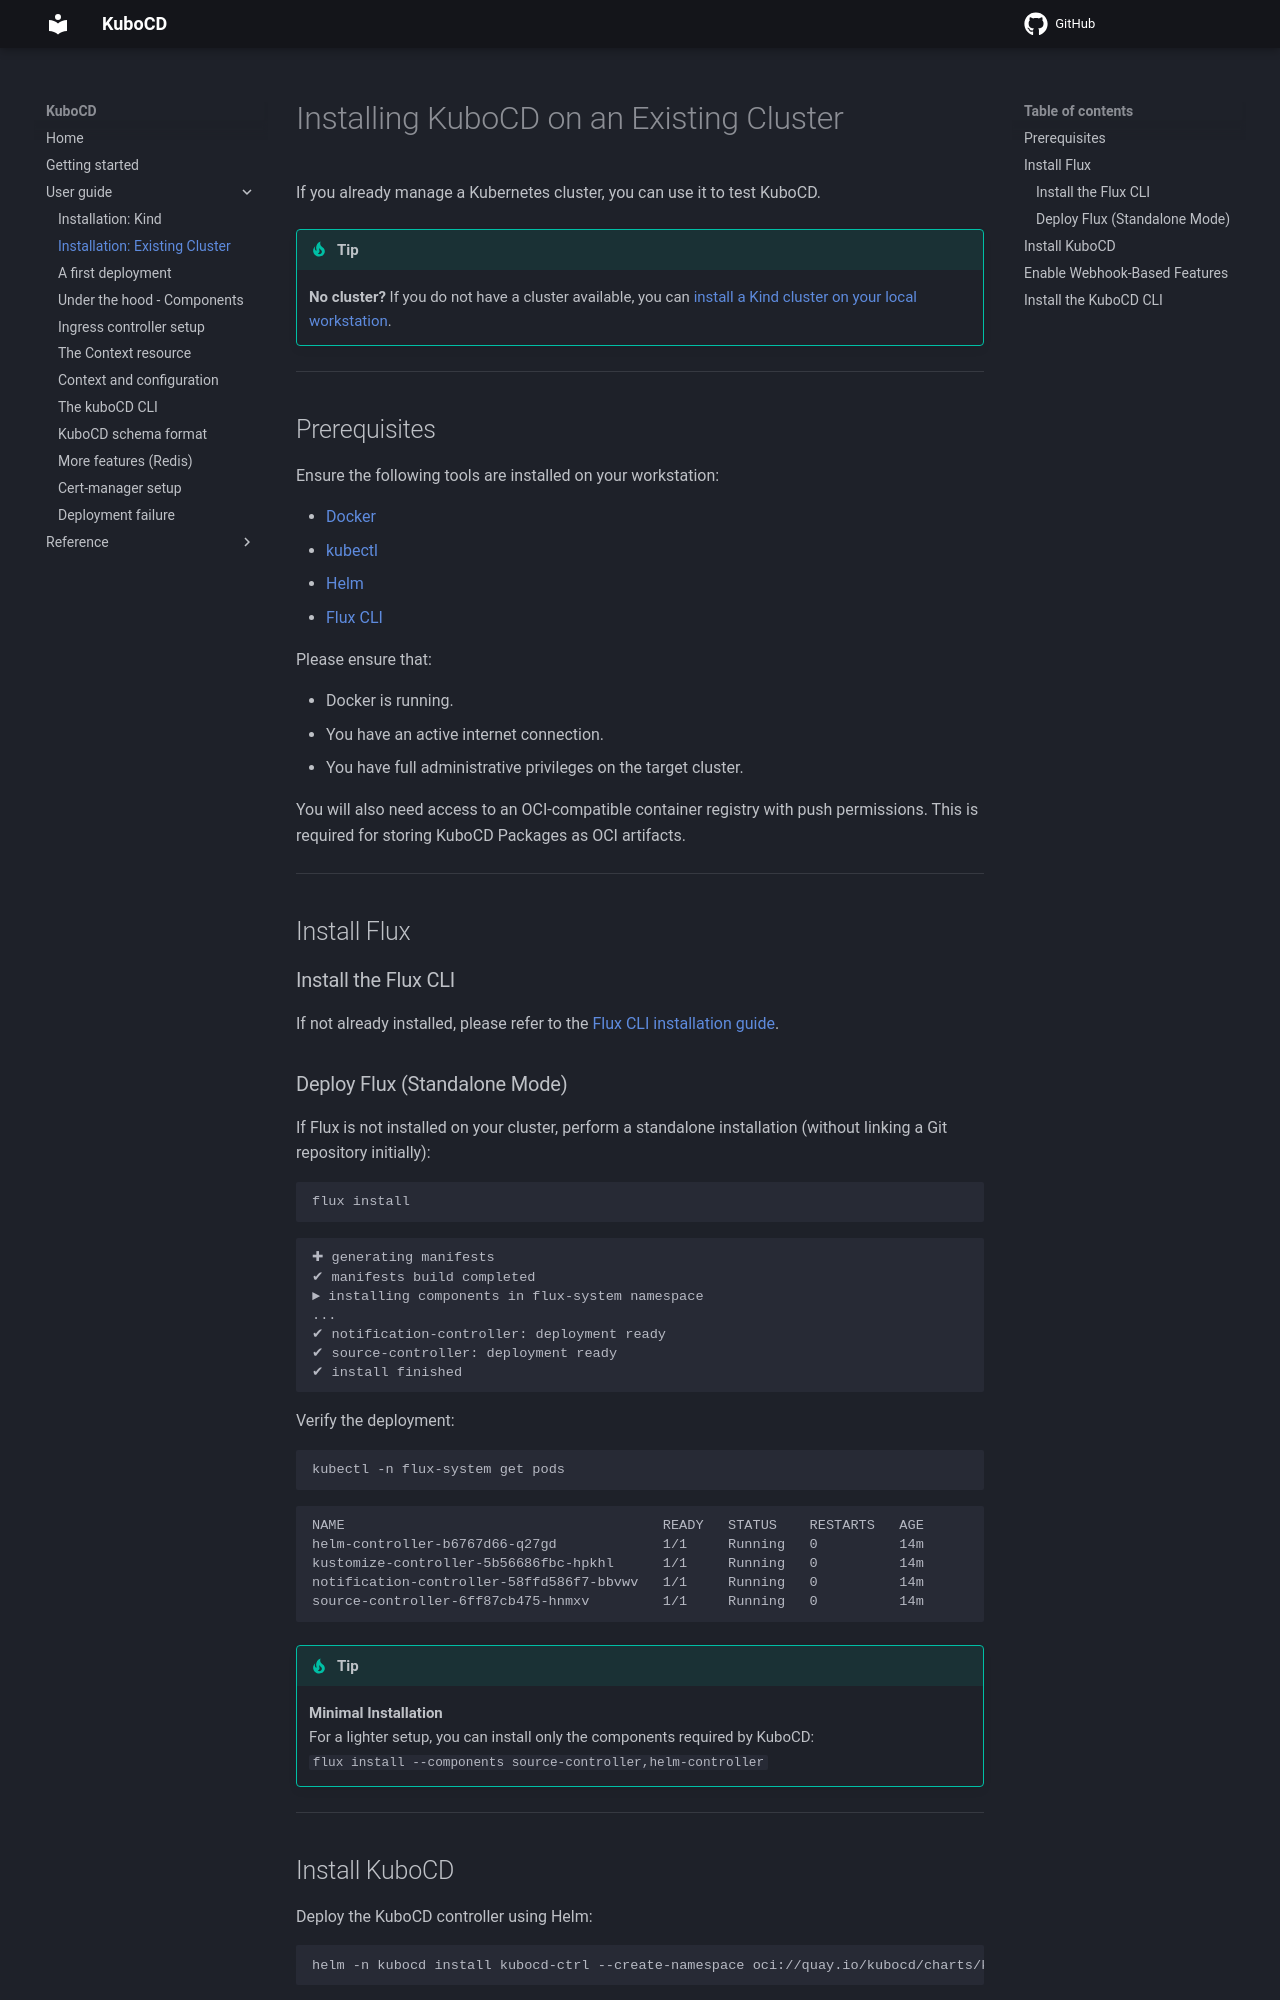

repository: kubocd/kubocd-doc · page: user-guide/120-existing-cluster/index.html · generator: mkdocs

# Installing KuboCD on an Existing Cluster

If you already manage a Kubernetes cluster, you can use it to test KuboCD.

!!! tip
    **No cluster?**
    If you do not have a cluster available, you can [install a Kind cluster on your local workstation](./110-kind.md).

---

## Prerequisites

Ensure the following tools are installed on your workstation:

- [Docker](https://www.docker.com/){:target="_blank"}
- [kubectl](https://kubernetes.io/docs/tasks/tools/){:target="_blank"}
- [Helm](https://helm.sh/){:target="_blank"}
- [Flux CLI](https://fluxcd.io/flux/installation/#install-the-flux-cli){:target="_blank"}

Please ensure that:

- Docker is running.
- You have an active internet connection.
- You have full administrative privileges on the target cluster.

You will also need access to an OCI-compatible container registry with push permissions. This is required for storing KuboCD Packages as OCI artifacts.

---

## Install Flux

### Install the Flux CLI

If not already installed, please refer to the [Flux CLI installation guide](https://fluxcd.io/flux/installation/#install-the-flux-cli){:target="_blank"}.

### Deploy Flux (Standalone Mode)

If Flux is not installed on your cluster, perform a standalone installation (without linking a Git repository initially):

```{ .bash .copy }
flux install
```

```text
✚ generating manifests
✔ manifests build completed
► installing components in flux-system namespace
...
✔ notification-controller: deployment ready
✔ source-controller: deployment ready
✔ install finished
```

Verify the deployment:

```{ .bash .copy }
kubectl -n flux-system get pods
```

```text
NAME                                       READY   STATUS    RESTARTS   AGE
helm-controller-b6767d66-q27gd             1/1     Running   0          14m
kustomize-controller-5b56686fbc-hpkhl      1/1     Running   0          14m
notification-controller-58ffd586f7-bbvwv   1/1     Running   0          14m
source-controller-6ff87cb475-hnmxv         1/1     Running   0          14m
```

!!! tip
    **Minimal Installation**  
    For a lighter setup, you can install only the components required by KuboCD:  
    `flux install --components source-controller,helm-controller`

---

## Install KuboCD

Deploy the KuboCD controller using Helm:

```{ .bash .copy }
helm -n kubocd install kubocd-ctrl --create-namespace oci://quay.io/kubocd/charts/kubocd-ctrl --version v0.4.3
```

The controller limits the size of the packages it loads. See [Controller Limits](./170-context-and-config.md#controller-limits) to change these limits.

---
